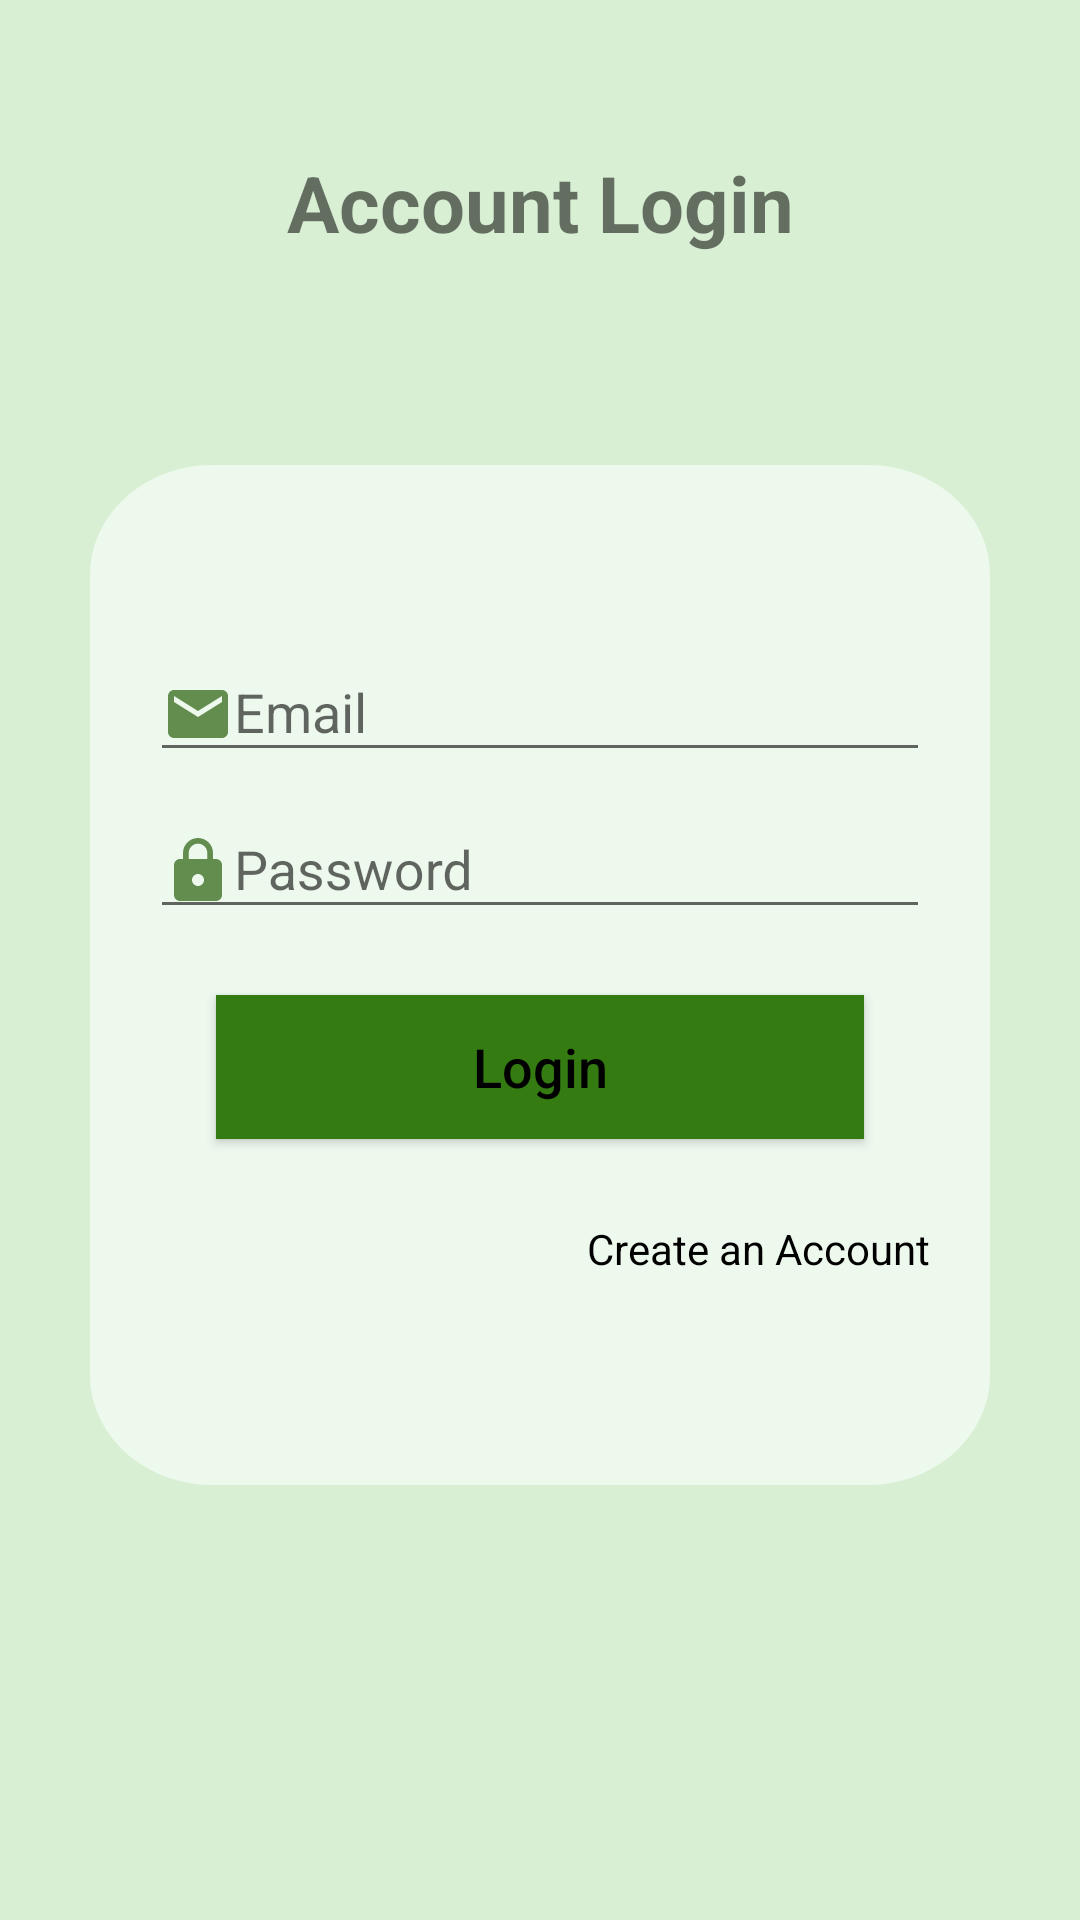

Here is an Android app screen rendered from its layout file. Give the layout XML and the strings, colors and styles it references.
<!-- AndroidManifest.xml: application theme AppTheme -->
<!-- res/layout/activity_login.xml -->
<?xml version="1.0" encoding="utf-8"?>
<RelativeLayout xmlns:android="http://schemas.android.com/apk/res/android"
    android:layout_width="match_parent"
    android:layout_height="match_parent"
    android:background="#D8EFD4"
    android:orientation="vertical"
    android:scrollbarAlwaysDrawVerticalTrack="true"
    >

    <TextView
        android:id="@+id/login_title"
        android:layout_width="fill_parent"
        android:layout_height="wrap_content"
        android:layout_marginTop="50dp"
        android:gravity="center_horizontal"
        android:text="Account Login"
        android:textSize="26sp"
        android:textStyle="bold" />

    <RelativeLayout
        android:layout_width="match_parent"
        android:layout_height="wrap_content"
        android:layout_below="@+id/login_title"
        android:layout_marginLeft="30dp"
        android:layout_marginRight="30dp"
        android:layout_marginTop="70dp"
        android:background="@drawable/logbox"
        android:elevation="4dp"
        android:orientation="vertical"
        android:padding="20dp">


        <LinearLayout
            android:layout_width="fill_parent"
            android:layout_height="wrap_content"
            android:orientation="vertical"
            android:paddingTop="30dp">

            <android.support.design.widget.TextInputLayout
                android:layout_width="match_parent"
                android:layout_height="wrap_content">

                <EditText
                    android:layout_width="fill_parent"
                    android:id="@+id/login_Email"
                    android:layout_height="wrap_content"
                    android:drawableLeft="@drawable/ic_email_black_24dp"
                    android:drawableTint="#638D4F"
                    android:singleLine="true"
                    android:hint="@string/e_mail"
                    android:inputType="textEmailAddress" />
            </android.support.design.widget.TextInputLayout>

            <android.support.design.widget.TextInputLayout
                android:layout_width="match_parent"
                android:layout_height="wrap_content">

                <EditText
                    android:layout_width="fill_parent"
                    android:layout_height="wrap_content"
                    android:layout_marginTop="16dp"
                    android:id="@+id/login_Password"
                    android:singleLine="true"
                    android:drawableLeft="@drawable/ic_lock_black_24dp"
                    android:drawableTint="#638D4F"
                    android:hint="@string/password"
                    android:inputType="textPassword" />
            </android.support.design.widget.TextInputLayout>

            <Button
                android:layout_width="fill_parent"
                android:id="@+id/login_btn"
                android:layout_height="wrap_content"
                android:layout_margin="22dp"
                android:background="#347b12"
                android:text="Login"
                android:textAllCaps="false"
                android:textColor="#000"
                android:textSize="18sp" />


            <TextView
                android:layout_width="wrap_content"
                android:layout_height="wrap_content"
                android:layout_gravity="right"
                android:textColor="#000"
                android:id="@+id/login_Register"
                android:paddingTop="5dp"
                android:text="Create an Account" />
        </LinearLayout>
    </RelativeLayout>
</RelativeLayout>
<!-- resources referenced by this layout -->
<resources>
  <!-- drawable ic_email_black_24dp (drawable) -->
  <vector android:height="24dp" android:tint="#638D4F"
      android:viewportHeight="24.0" android:viewportWidth="24.0"
      android:width="24dp" xmlns:android="http://schemas.android.com/apk/res/android">
      <path android:fillColor="#638D4F" android:pathData="M20,4L4,4c-1.1,0 -1.99,0.9 -1.99,2L2,18c0,1.1 0.9,2 2,2h16c1.1,0 2,-0.9 2,-2L22,6c0,-1.1 -0.9,-2 -2,-2zM20,8l-8,5 -8,-5L4,6l8,5 8,-5v2z"/>
  </vector>
  <!-- drawable ic_lock_black_24dp (drawable) -->
  <vector android:height="24dp" android:tint="#638D4F"
      android:viewportHeight="24.0" android:viewportWidth="24.0"
      android:width="24dp" xmlns:android="http://schemas.android.com/apk/res/android">
      <path android:fillColor="#638D4F" android:pathData="M18,8h-1L17,6c0,-2.76 -2.24,-5 -5,-5S7,3.24 7,6v2L6,8c-1.1,0 -2,0.9 -2,2v10c0,1.1 0.9,2 2,2h12c1.1,0 2,-0.9 2,-2L20,10c0,-1.1 -0.9,-2 -2,-2zM12,17c-1.1,0 -2,-0.9 -2,-2s0.9,-2 2,-2 2,0.9 2,2 -0.9,2 -2,2zM15.1,8L8.9,8L8.9,6c0,-1.71 1.39,-3.1 3.1,-3.1 1.71,0 3.1,1.39 3.1,3.1v2z"/>
  </vector>
  <!-- drawable logbox (drawable) -->
  <?xml version="1.0" encoding="utf-8"?>
  <vector
      xmlns:android="http://schemas.android.com/apk/res/android"
      xmlns:aapt="http://schemas.android.com/aapt"
      android:width="301dp"
      android:height="340dp"
      android:viewportWidth="301"
      android:viewportHeight="380"
      >
  
      <group>
  
          <clip-path
              android:pathData="M41 0H260C282.644 0 301 18.3563 301 41V339C301 361.644 282.644 380 260 380H41C18.3563 380 0 361.644 0 339V41C0 18.3563 18.3563 0 41 0Z"
              />
  
          <path
              android:pathData="M0 0V380H301V0"
              android:fillColor="#EEF9EE"
              />
  
      </group>
  
  </vector>
  <string name="e_mail">Email</string>
  <string name="password">Password</string>
  <style name="AppTheme" parent="Theme.AppCompat.Light.NoActionBar">
          
          <item name="colorPrimary">@color/colorPrimary</item>
          <item name="colorPrimaryDark">@color/colorPrimaryDark</item>
          <item name="colorAccent">@color/colorAccent</item>
      </style>
  <color name="colorPrimary">#638D4F</color>
  <color name="colorPrimaryDark">#347b12</color>
  <color name="colorAccent">#FF4081</color>
</resources>
